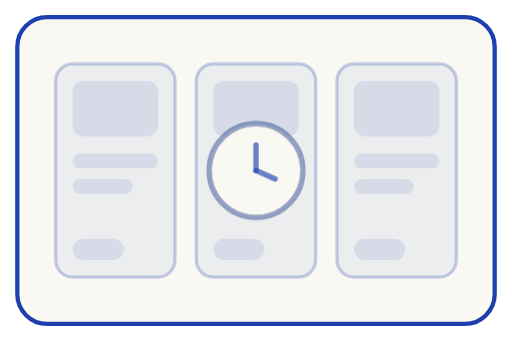
t = 0.00 s
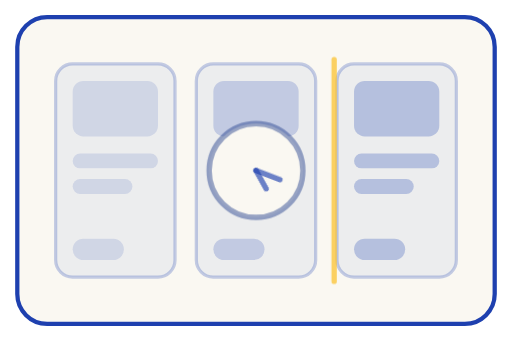
t = 1.85 s
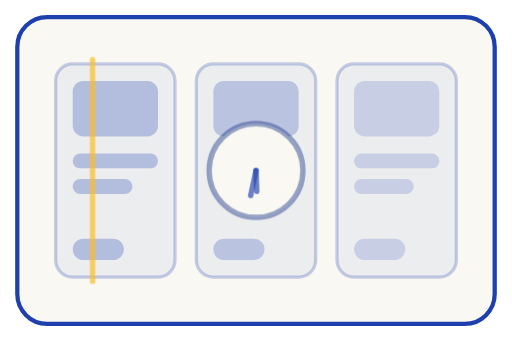
t = 3.20 s
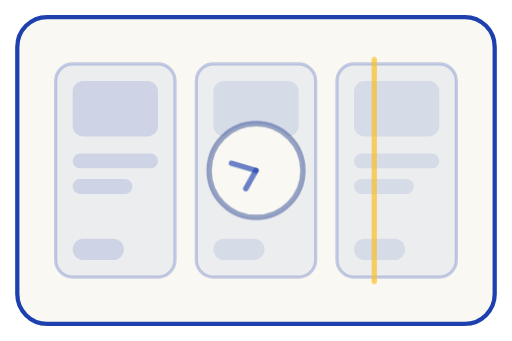
t = 4.78 s
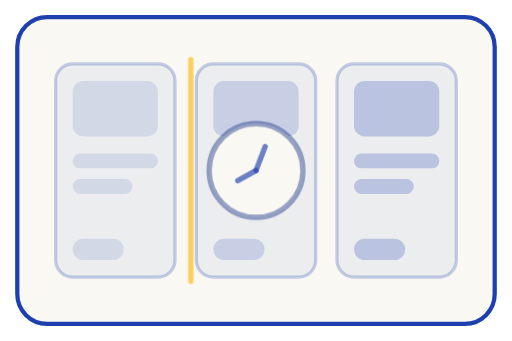
t = 6.35 s
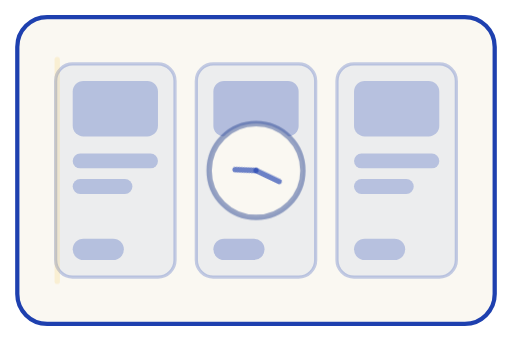
t = 7.93 s

The animated SVG that drew these frames (rendered in a browser with its animation timeline set to each time). Animation: 3 CSS @keyframes rules; frames cover the first 7.92 s, repeats indefinitely.

<svg xmlns="http://www.w3.org/2000/svg" viewBox="0 0 240 160" role="img" fill="none">
    <title>Cards coming soon</title>
    <style>
        /* Animations play when the SVG is referenced from an &lt;img&gt; tag */
        .st-skel {
            fill-opacity: .10;
            animation: st-skel-pulse 2.2s ease-in-out infinite;
        }
        .st-card--1 .st-skel { animation-delay: 0s; }
        .st-card--2 .st-skel { animation-delay: .25s; }
        .st-card--3 .st-skel { animation-delay: .5s; }

        .st-scan {
            transform-box: view-box;
            transform-origin: center;
            opacity: 0;
            animation: st-scan-sweep 2.6s ease-in-out infinite;
        }

        .st-hand {
            transform-box: view-box;
            transform-origin: 120px 80px;
            animation: st-clock-spin linear infinite;
        }
        .st-hand--minute { animation-duration: 6s; }
        .st-hand--hour   { animation-duration: 18s; }

        @keyframes st-skel-pulse {
            0%   { fill-opacity: .10; }
            50%  { fill-opacity: .28; }
            100% { fill-opacity: .10; }
        }

        @keyframes st-scan-sweep {
            0%   { transform: translateX(0); opacity: 0; }
            15%  { opacity: 1; }
            85%  { opacity: 1; }
            100% { transform: translateX(158px); opacity: 0; }
        }

        @keyframes st-clock-spin {
            to { transform: rotate(360deg); }
        }

        @media (prefers-reduced-motion: reduce) {
            .st-skel, .st-scan, .st-hand { animation: none; }
        }
    </style>

    <!-- Card frame -->
    <rect x="8" y="8" width="224" height="144" rx="14" fill="#FAF8F2" stroke="#1E40AF" stroke-width="2"/>

    <!-- Card 1 -->
    <g class="st-card--1">
        <rect x="26" y="30" width="56" height="100" rx="8" fill="#1E40AF" fill-opacity="0.06" stroke="#1E40AF" stroke-opacity="0.25" stroke-width="1.5"/>
        <rect class="st-skel" x="34" y="38" width="40" height="26" rx="5" fill="#1E40AF"/>
        <rect class="st-skel" x="34" y="72" width="40" height="7" rx="3.5" fill="#1E40AF"/>
        <rect class="st-skel" x="34" y="84" width="28" height="7" rx="3.5" fill="#1E40AF"/>
        <rect class="st-skel" x="34" y="112" width="24" height="10" rx="5" fill="#1E40AF"/>
    </g>

    <!-- Card 2 -->
    <g class="st-card--2">
        <rect x="92" y="30" width="56" height="100" rx="8" fill="#1E40AF" fill-opacity="0.06" stroke="#1E40AF" stroke-opacity="0.25" stroke-width="1.5"/>
        <rect class="st-skel" x="100" y="38" width="40" height="26" rx="5" fill="#1E40AF"/>
        <rect class="st-skel" x="100" y="72" width="40" height="7" rx="3.5" fill="#1E40AF"/>
        <rect class="st-skel" x="100" y="84" width="28" height="7" rx="3.5" fill="#1E40AF"/>
        <rect class="st-skel" x="100" y="112" width="24" height="10" rx="5" fill="#1E40AF"/>
    </g>

    <!-- Card 3 -->
    <g class="st-card--3">
        <rect x="158" y="30" width="56" height="100" rx="8" fill="#1E40AF" fill-opacity="0.06" stroke="#1E40AF" stroke-opacity="0.25" stroke-width="1.5"/>
        <rect class="st-skel" x="166" y="38" width="40" height="26" rx="5" fill="#1E40AF"/>
        <rect class="st-skel" x="166" y="72" width="40" height="7" rx="3.5" fill="#1E40AF"/>
        <rect class="st-skel" x="166" y="84" width="28" height="7" rx="3.5" fill="#1E40AF"/>
        <rect class="st-skel" x="166" y="112" width="24" height="10" rx="5" fill="#1E40AF"/>
    </g>

    <!-- Scanning line hinting at loading cards -->
    <line class="st-scan" x1="26" y1="28" x2="26" y2="132"
          stroke="#FBBF24" stroke-opacity="0.7" stroke-width="2.5" stroke-linecap="round"/>

    <!-- "Coming soon" clock badge -->
    <circle cx="120" cy="80" r="22" fill="#FAF8F2" stroke="#1E3A8A" stroke-opacity="0.45" stroke-width="2.5"/>
    <line class="st-hand st-hand--minute" x1="120" y1="80" x2="120" y2="68" stroke="#1E40AF" stroke-opacity="0.65" stroke-width="2.5" stroke-linecap="round"/>
    <line class="st-hand st-hand--hour" x1="120" y1="80" x2="129" y2="84" stroke="#1E40AF" stroke-opacity="0.65" stroke-width="2.5" stroke-linecap="round"/>
</svg>
